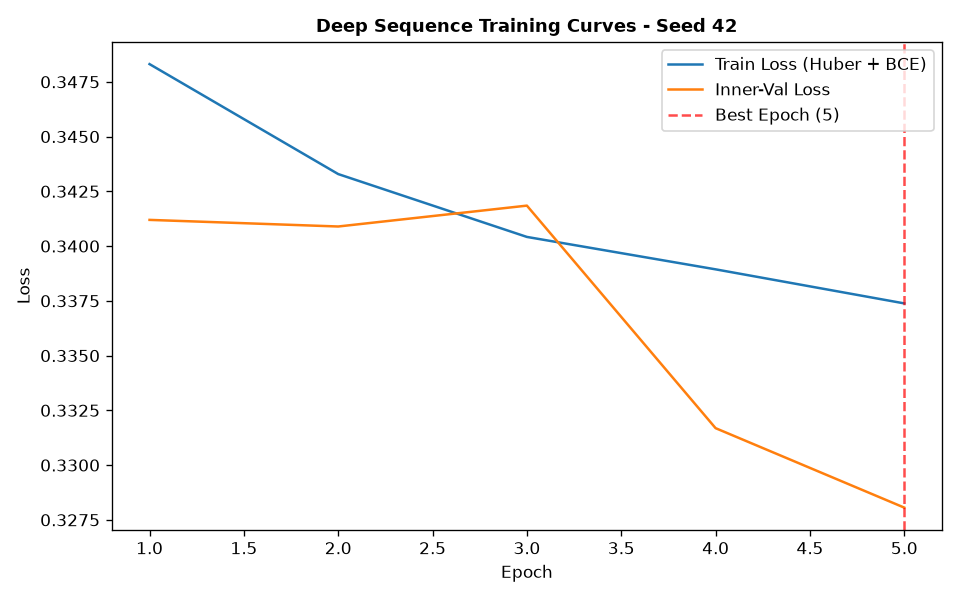

The table this chart was drawn from, first rows:
epoch, train_loss, train_ret_loss, train_dir_loss, val_loss, val_ret_loss, val_dir_loss, lr
1, 0.3483, 0.001862, 0.6929, 0.3412, 0.0006707, 0.6811, 0.001
2, 0.3433, 0.0008281, 0.6849, 0.3409, 0.0004998, 0.6808, 0.001
3, 0.3404, 0.000688, 0.6795, 0.3418, 0.0004238, 0.6828, 0.001
4, 0.3389, 0.0006324, 0.6766, 0.3317, 0.0003953, 0.6626, 0.001
5, 0.3374, 0.0005981, 0.6736, 0.3281, 0.0003775, 0.6554, 0.001
